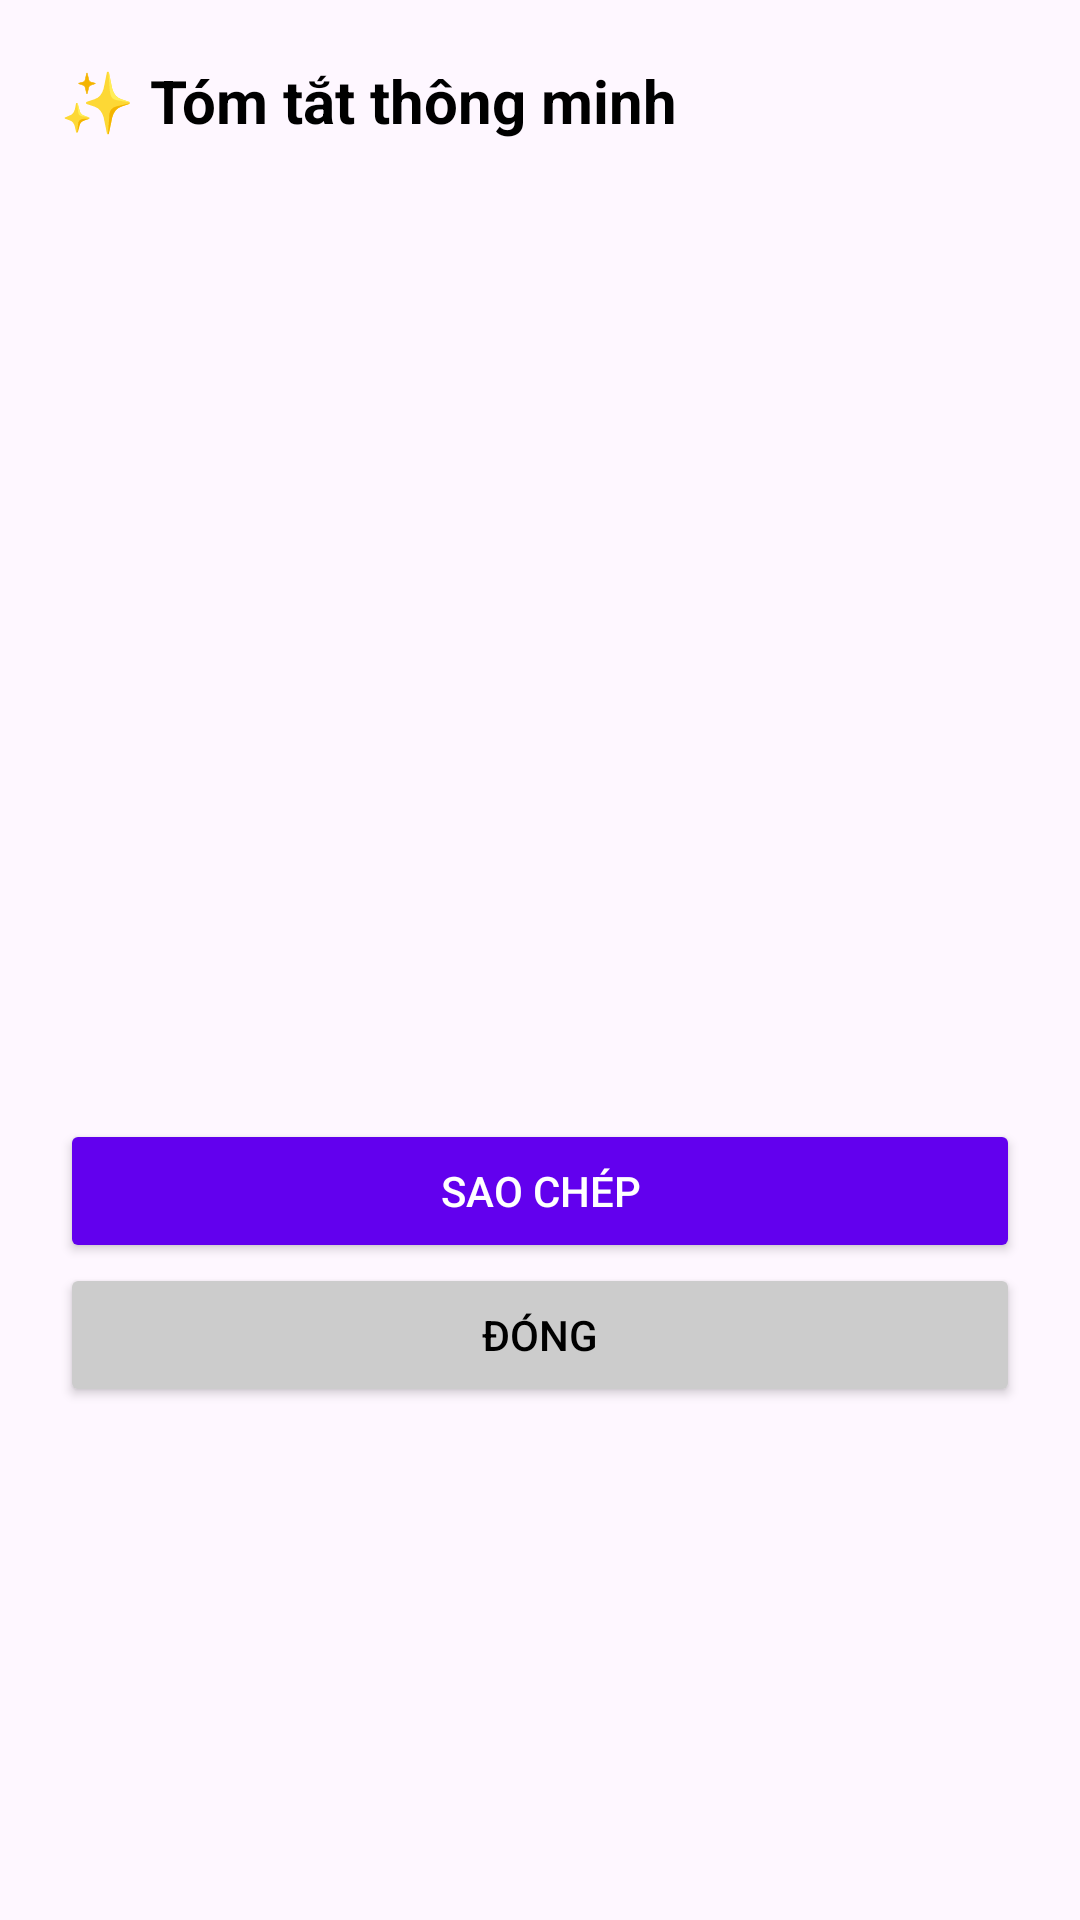

This screen was rendered from an Android layout file. Write that file and the resources it references.
<!-- AndroidManifest.xml: application theme Theme.Audio2Text -->
<!-- res/layout/dialog_ai_result.xml -->
<?xml version="1.0" encoding="utf-8"?>

<LinearLayout xmlns:android="http://schemas.android.com/apk/res/android"
    android:layout_width="match_parent"
    android:layout_height="wrap_content"
    android:orientation="vertical"
    android:padding="20dp">

    <TextView
        android:id="@+id/tv_dialog_title"
        android:layout_width="match_parent"
        android:layout_height="wrap_content"
        android:text="✨ Tóm tắt thông minh"
        android:textSize="20sp"
        android:textStyle="bold"
        android:textColor="#000000"
        android:layout_marginBottom="16dp"/>

    <ScrollView
        android:layout_width="match_parent"
        android:layout_height="300dp"> 

        <TextView
            android:id="@+id/tv_markdown_content"
            android:layout_width="match_parent"
            android:layout_height="wrap_content"
            android:textColor="#333333"
            android:textSize="16sp"
            android:lineSpacingExtra="4dp"/>
    </ScrollView>

    <Button
        android:id="@+id/btn_dialog_copy"
        android:layout_width="match_parent"
        android:layout_height="wrap_content"
        android:text="Sao chép"
        android:layout_marginTop="10dp"
        android:backgroundTint="#6200EE"
        android:textColor="#FFFFFF"/>

    <Button
        android:id="@+id/btn_dialog_close"
        android:layout_width="match_parent"
        android:layout_height="wrap_content"
        android:text="Đóng"
        android:backgroundTint="#CCCCCC"
        android:textColor="#000000"/>

</LinearLayout>
<!-- resources referenced by this layout -->
<resources>
  <style name="Theme.Audio2Text" parent="Base.Theme.Audio2Text" />
  <style name="Base.Theme.Audio2Text" parent="Theme.Material3.DayNight.NoActionBar">
          
          
      </style>
</resources>
